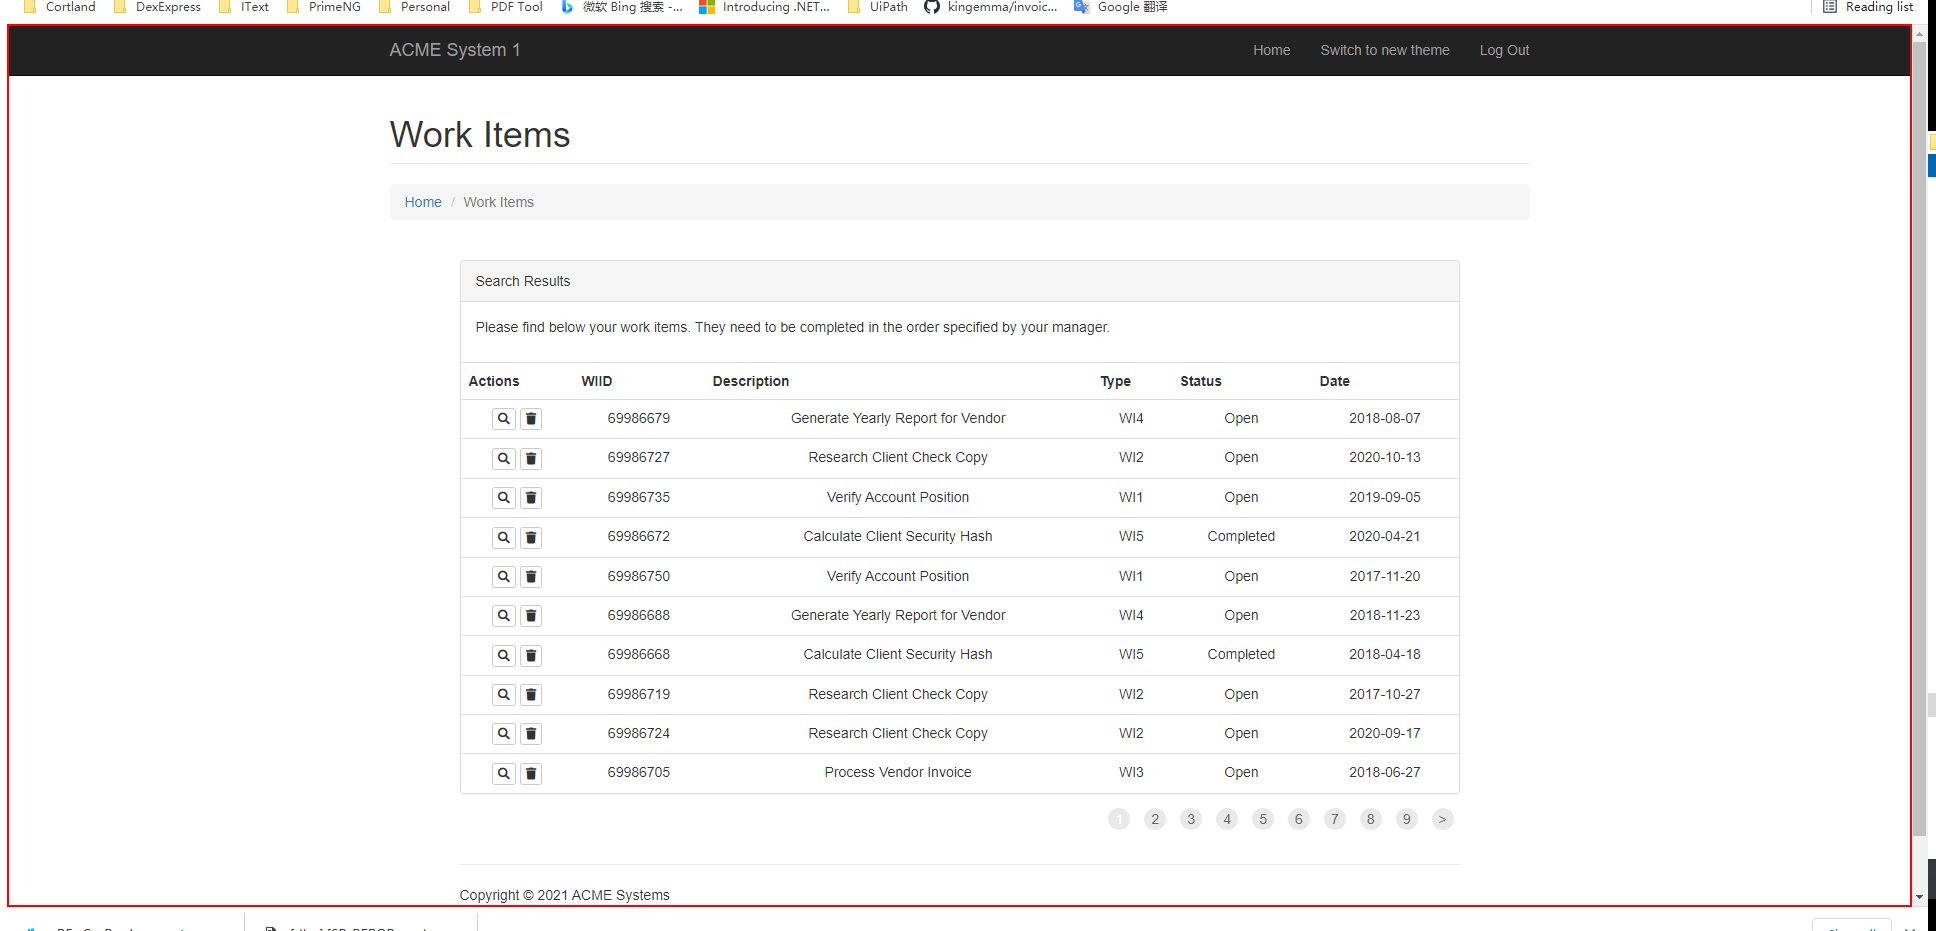
Task: Generate Yearly Report for Vendor in ACME
Workflow: Logoff

Step 1: click on 'Log Out' in window 'ACME *' (chrome.exe)
